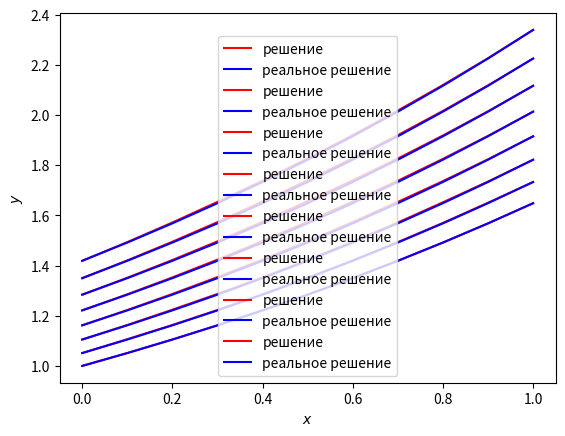

Write Python code to recreate this figure.
import math as ma
import matplotlib.pyplot as plt
import numpy as np
from scipy import optimize

a = 0.5

def start(x):
    return ma.exp(a*x)
    
def start_1(x):
    return a*ma.exp(a*x)

def board0(t):
    return ma.exp(a*t)

def board1(t):
    return ma.exp(a*(t+1))

def ans(x,t):
    return ma.exp(a*(t+x))

def next_y(y0, y1, dx, dt, n):
    res = [0]
    if(n == 1):
        for i in range(1, len(y0) - 1):
            res.append((start_1(i*dx)/dt + (start((i+1)*dx) - 2 * start(i*dx) + start((i - 1)*dx))/(dx**2))*(dt**2) + start(i*dx))
        res[0] = board0(n*dt)
        res.append(board1(n*dt))
    else:
        for i in range(1, len(y0) - 1):
            res.append((y0[i + 1] - 2*y0[i] + y0[i - 1])*(dt**2)/(dx**2) + 2*y0[i] - y1[i])
        res[0] = board0(n*dt)
        res.append(board1(n*dt))
    return res


wight = 1
time = 1
M = 10
N = 10
dx = wight/M
dt = time/N
y_1 = []
y_2 = []
y_3 = []
y_1 = [start(i*dx) for i in range(M + 1)]
y_2 = next_y(y_1, 0, dx, dt, 1)
y_show = 0
count = 0
for i in range(2,N):
    y_show = y_1
    x_show = [i * wight/M for i in range(M + 1)]
    y_real = [ans(i * wight/M, count * time/N) for i in range(M+1)]
    plt.plot(x_show, y_show, "r", label = "решение")
    plt.plot(x_show, y_real, "b", label = "реальное решение")
    plt.legend()
    plt.grid()
    plt.xlabel('$x$')
    plt.ylabel('$y$')
    plt.show()
    y_3 = next_y(y_2, y_1, dx, dt, i)
    count += 1
    y_1 = y_2
    y_2 = y_3
